Dataset: data (GitHub, yazeedsn/cleanness_classifier). Classes: cleaned, dirty.

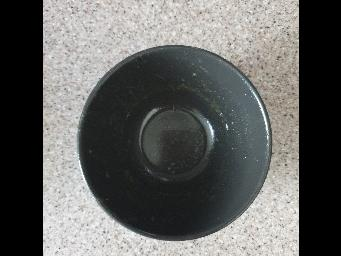
Label: dirty

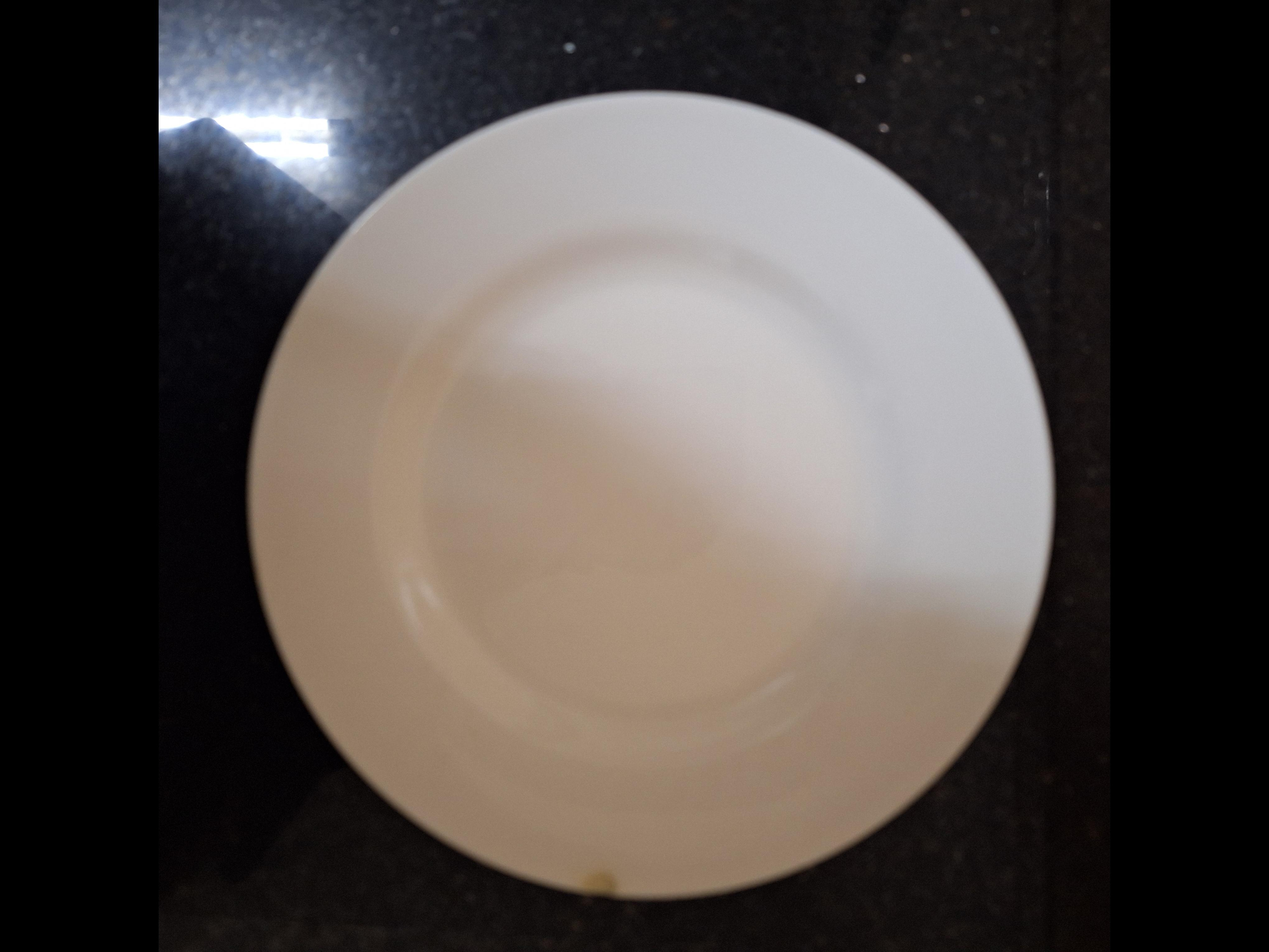
Label: cleaned

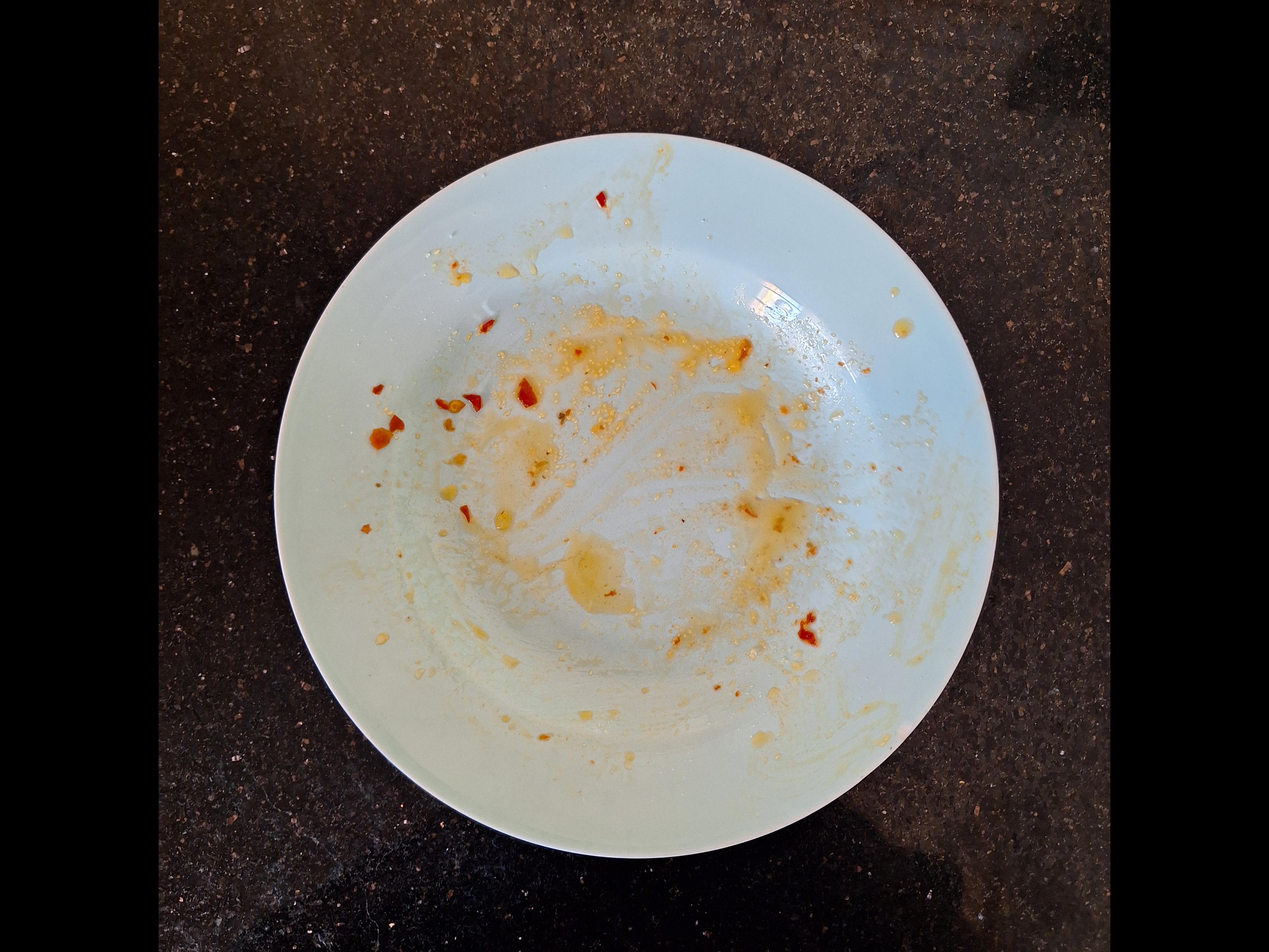
Label: dirty

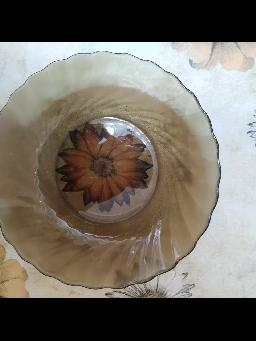
Label: cleaned

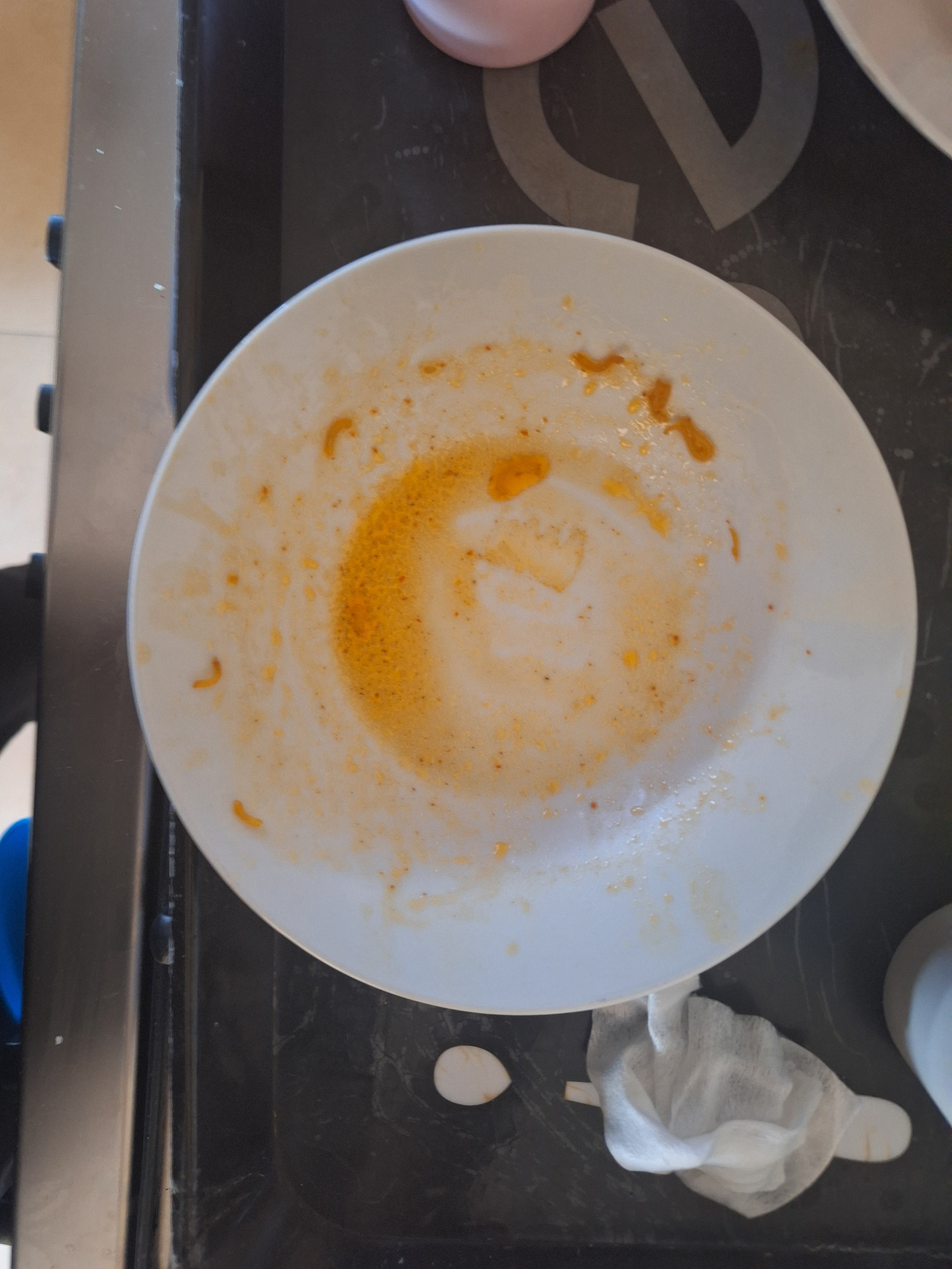
Label: dirty

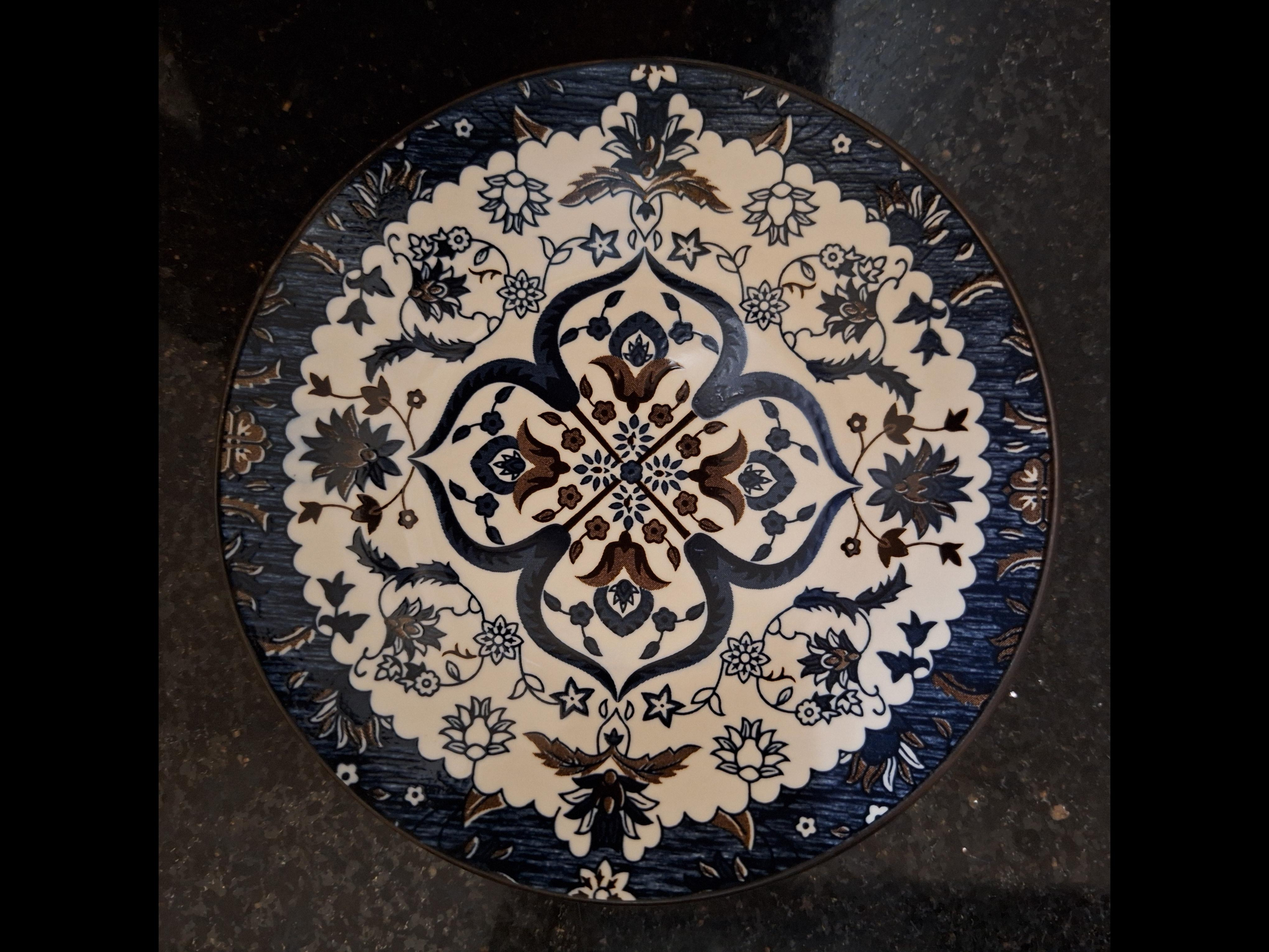
Label: cleaned
